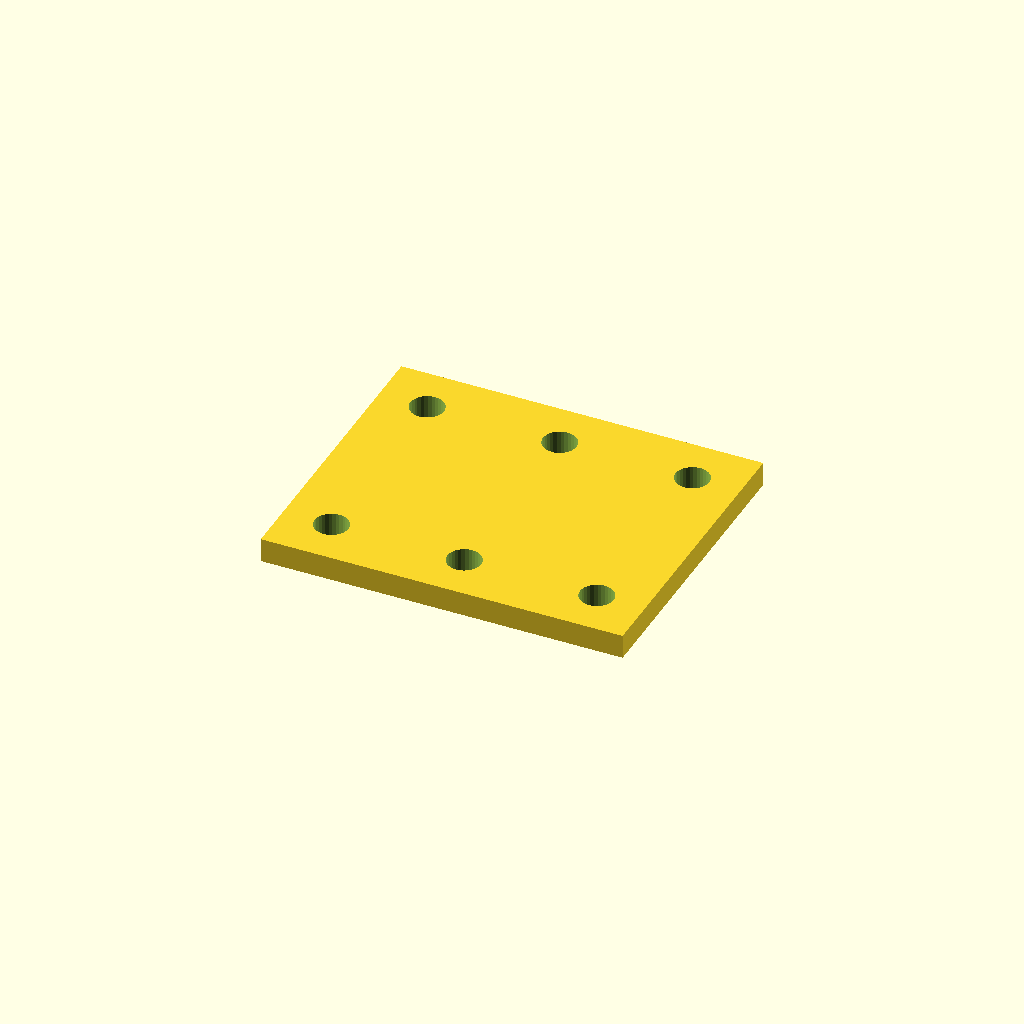
Cell 1: rendered with the file's own defaults.
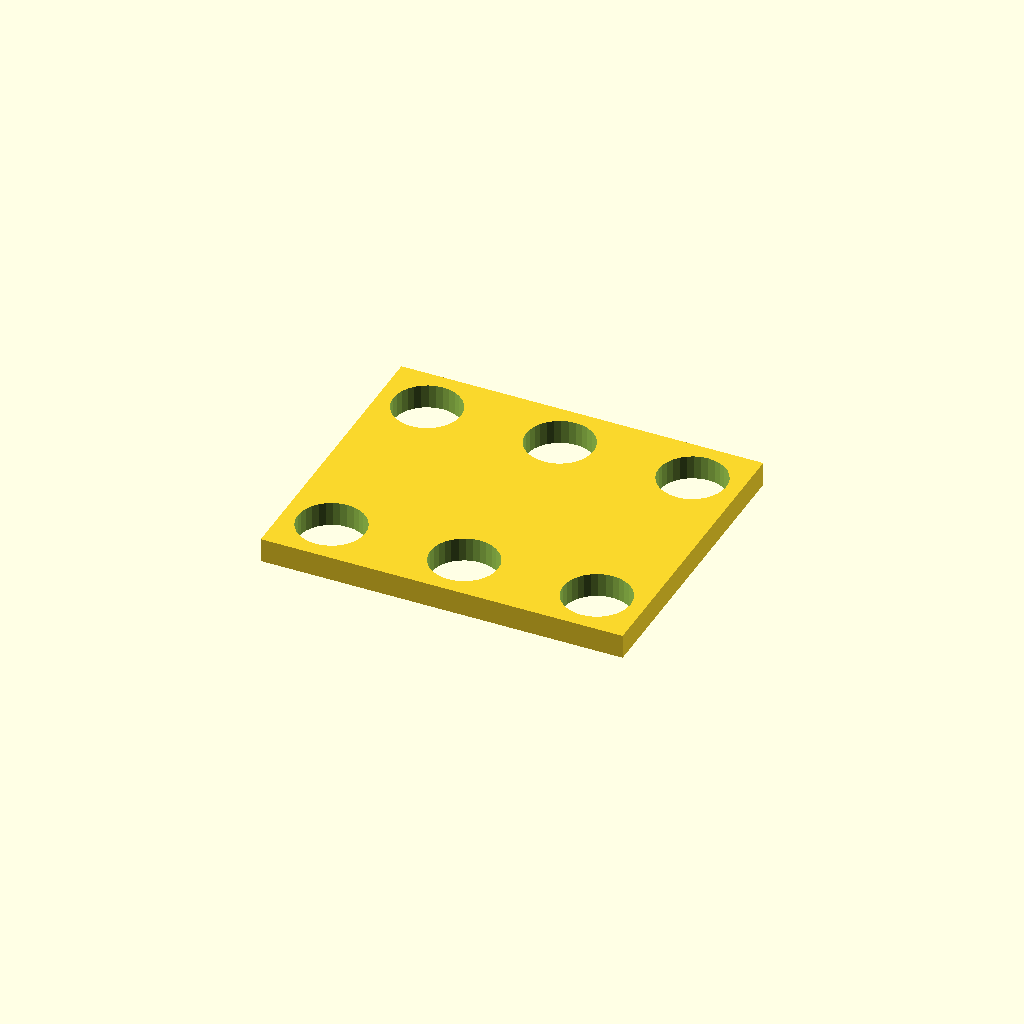
Cell 2 — hole_d set to 16.8, the other parameters unchanged.
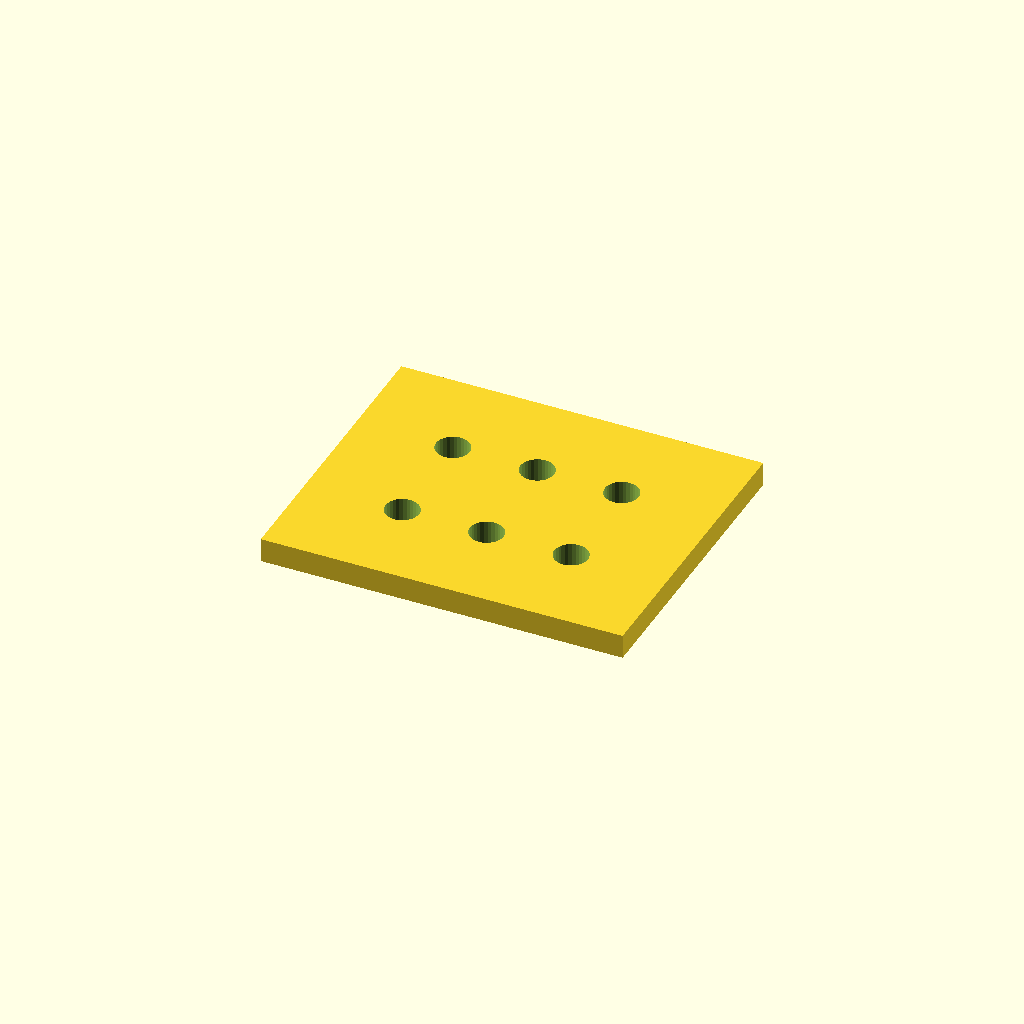
Cell 3: edge = 24 (everything else at default).
One fixed orthographic camera (rotation 55°, 0°, 25°; colour scheme Cornfield) for every cell.
The OpenSCAD source (optional_data/data/place1/cornerplates/part_0202.scad):
$fn = 32;

// ----------------------------------------------------------------------
// Corner plate 90 x 75 x 6
// 6 holes, centres taken from the edge offset
// ----------------------------------------------------------------------

// --- parameters (mm) ---
plate = [90, 75, 6];  // overall size (x, y, z)
holes = 6;            // number of holes the drawing asks for
hole_d = 8.4;         // hole diameter
edge = 12;            // hole centre offset from the plate edge

// --- derived feature positions (mm) ---
corner_x = plate[0] / 2 - edge;  // = 33   corner hole X
corner_y = plate[1] / 2 - edge;  // = 25.5   corner hole Y
feature_centers = [
  [corner_x, corner_y],
  [-corner_x, corner_y],
  [-corner_x, -corner_y],
  [corner_x, -corner_y],
  [0, corner_y],
  [0, -corner_y]
];   // hole centres the loop below drills

// plate outline, every hole drilled through with the same cutters
difference() {
  cube(plate, center = true);
  for (centre = feature_centers)
    translate([centre[0], centre[1], 0])
      cylinder(d = hole_d, h = plate[2] + 2, center = true);
}
Parameter table extracted from the source (name, type, default, range or options):
plate: vector, default [90, 75, 6]
holes: number, default 6
hole_d: number, default 8.4
edge: number, default 12
